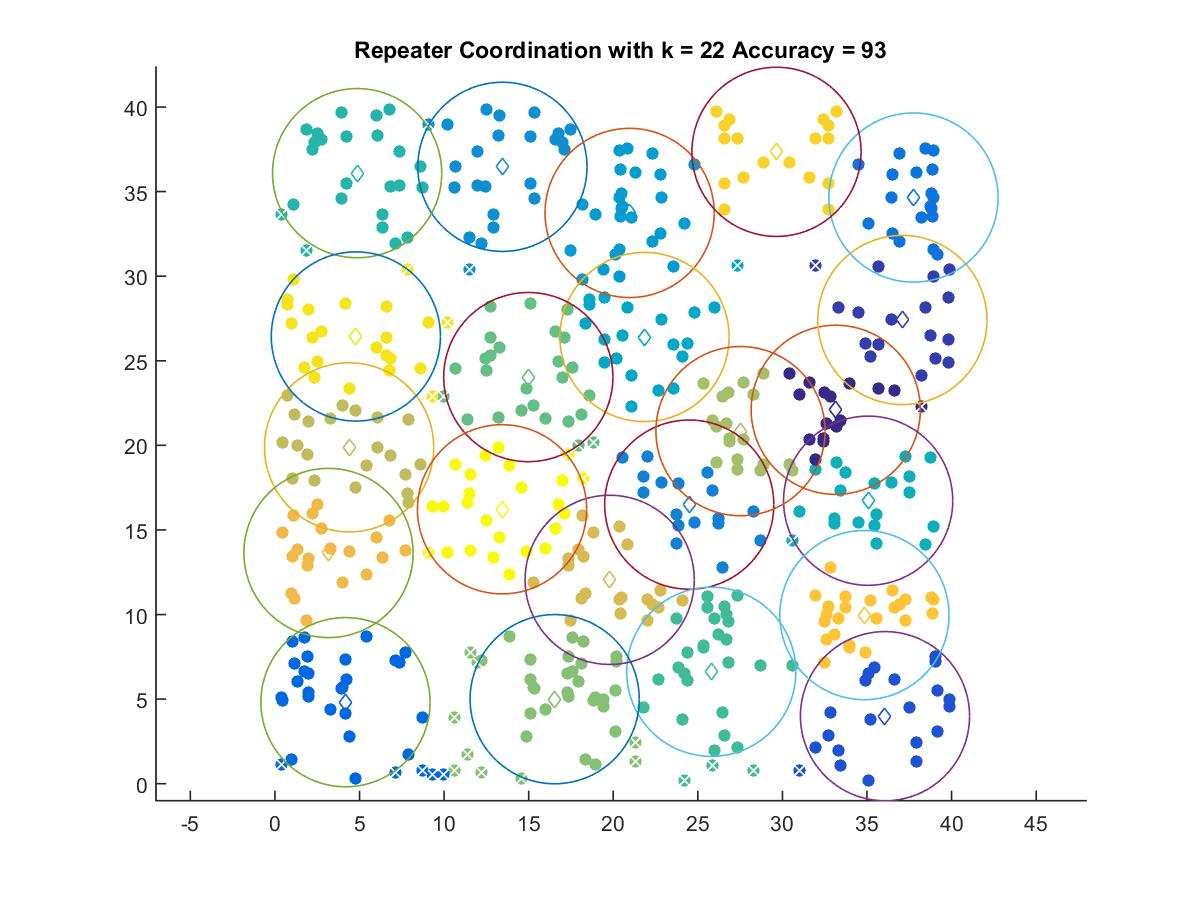

The file beside this chart, header and first rows:
33.152, 22.101
37.09, 27.41
36.06, 3.991
4.171, 4.818
37.75, 34.65
24.49, 16.5
13.45, 36.47
20.97, 33.74
21.85, 26.41
35.07, 16.73
4.86, 36.09
25.8, 6.616
14.98, 24.04
16.54, 4.995
27.52, 20.84
4.385, 19.88
19.79, 12.05
3.167, 13.64
34.85, 9.967
29.65, 37.35
4.785, 26.44
13.43, 16.22
